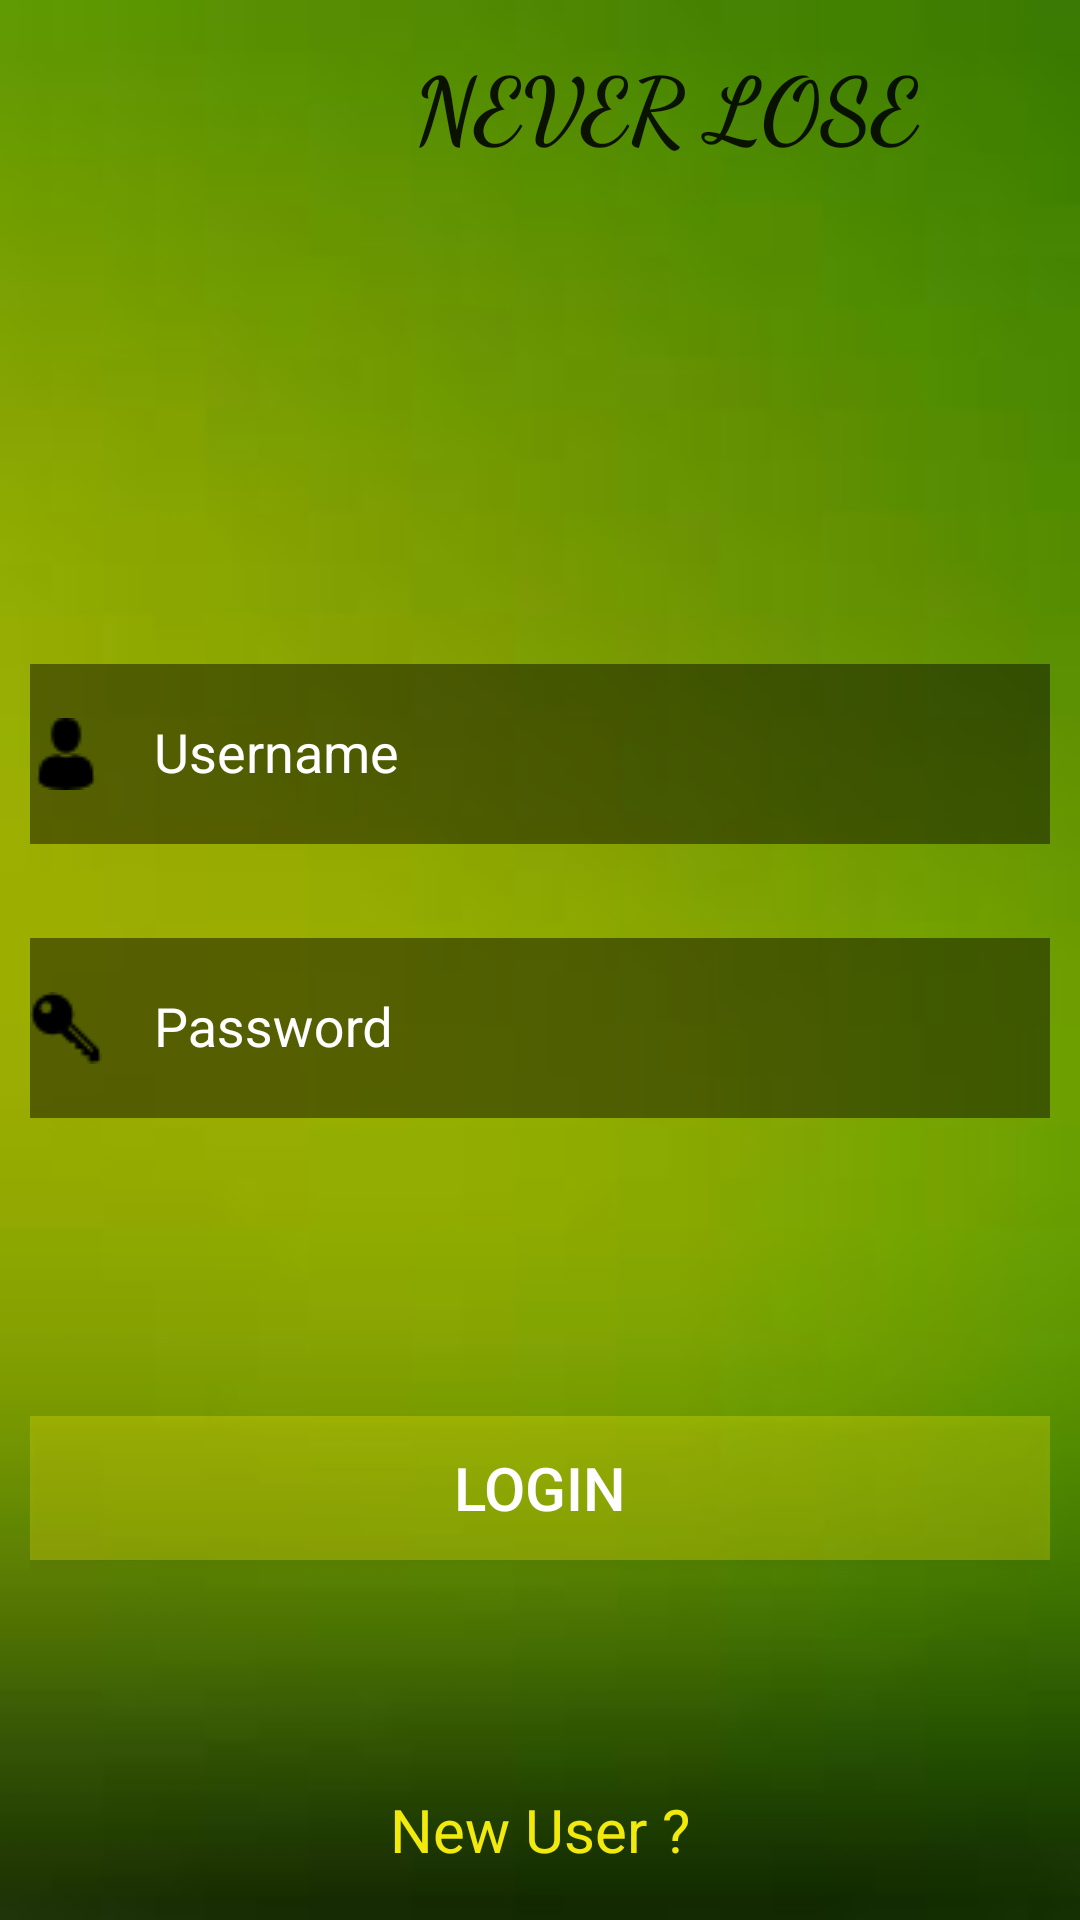

Android layout source for this screen:
<!-- AndroidManifest.xml: application theme AppTheme -->
<!-- res/layout/activity_signup.xml -->
<?xml version="1.0" encoding="utf-8"?>
<RelativeLayout xmlns:android="http://schemas.android.com/apk/res/android"
    xmlns:app="http://schemas.android.com/apk/res-auto"
    xmlns:tools="http://schemas.android.com/tools"
    android:layout_width="match_parent"
    android:layout_height="match_parent"
    tools:context="com.example.kush.tracker_final.login"
    android:background="@drawable/loginb">



    <LinearLayout
        android:layout_width="match_parent"
        android:layout_height="wrap_content"
        android:orientation="vertical"


        android:padding="30px"
        android:layout_alignParentBottom="true"
        android:layout_alignParentStart="true">
        <android.support.design.widget.TextInputLayout
            android:id="@+id/input_layout_name"
            android:layout_width="match_parent"
            android:textColor="@color/common_google_signin_btn_text_dark_default"
            android:textColorHint="@android:color/background_light"
            android:layout_height="wrap_content"
            app:errorEnabled="true">

            <EditText
                android:id="@+id/username"
                android:layout_width="match_parent"
                android:layout_height="60dp"
                android:background="#73000000"
                android:drawableLeft="@drawable/user"
                android:hint="    Username"
                android:textColor="@color/common_google_signin_btn_text_dark_default"
                android:textColorHint="@android:color/background_light"
                android:textColorLink="?android:attr/colorPressedHighlight" />
        </android.support.design.widget.TextInputLayout>

        <android.support.design.widget.TextInputLayout
            android:id="@+id/input_layout_password"
            android:layout_width="match_parent"
            android:textColor="@color/common_google_signin_btn_text_dark_default"
            android:textColorHint="@android:color/background_light"
            android:layout_height="wrap_content"
            app:errorEnabled="true">

            <EditText
                android:id="@+id/password"
                android:layout_width="match_parent"
                android:layout_height="60dp"
                android:background="#73000000"
                android:drawableLeft="@drawable/pass"
                android:hint="    Password"
                android:textColor="@color/common_google_signin_btn_text_dark_default"
                android:textColorHint="@android:color/background_light"
                android:textColorLink="?android:attr/colorPressedHighlight" />
        </android.support.design.widget.TextInputLayout>






        <Button
            android:id="@+id/login"
            android:layout_width="match_parent"
            android:layout_height="wrap_content"
            android:layout_centerHorizontal="true"
            android:textColor="@android:color/background_light"
            android:textSize="20dp"
            android:layout_marginTop="79dp"
            android:onClick="login"
            android:background="#4Df2ea0c"
            android:text="login" />

        <TextView
            android:layout_width="match_parent"
            android:layout_height="40dp"
            android:layout_marginTop="70dp"
            android:gravity="center"
            android:onClick="signup"
            android:text="New User ?"
            android:textColor="#f2ea0c"
            android:textSize="20dp" />


    </LinearLayout>

    <LinearLayout
        android:layout_width="match_parent"
        android:layout_height="69dp"
        android:orientation="horizontal"
        android:gravity="center_horizontal">

        <ImageView
            android:id="@+id/imageView4"
            android:layout_width="100dp"
            android:layout_height="match_parent"
            android:layout_alignTop="@+id/textView6"
            android:layout_toStartOf="@+id/textView6"
            app:srcCompat="@drawable/logo"
            android:layout_above="@+id/linearLayout4" />

        <TextView
            android:id="@+id/textView6"
            style="@style/Widget.AppCompat.TextView.SpinnerItem"
            android:layout_width="200dp"
            android:layout_height="match_parent"
            android:gravity="center_vertical"
            android:fontFamily="cursive"
            android:text="NEVER LOSE"
            android:textColor="@color/common_google_signin_btn_text_dark_default"
            android:textDirection="anyRtl"
            android:textSize="30sp"
            android:textStyle="bold"
            android:typeface="serif"

            android:layout_above="@+id/linearLayout4"
            android:layout_alignParentEnd="true" />


    </LinearLayout>


</RelativeLayout>
<!-- resources referenced by this layout -->
<resources>
  <!-- drawable loginb: jpg bitmap (drawable, 1637 bytes) -->
  <!-- drawable pass: png bitmap (drawable, 617 bytes) -->
  <!-- drawable user: png bitmap (drawable, 569 bytes) -->
  <style name="AppTheme" parent="Theme.AppCompat.Light.NoActionBar">
          
          <item name="colorPrimary">@color/colorPrimary</item>
          <item name="colorPrimaryDark">@color/colorPrimaryDark</item>
          <item name="colorAccent">@color/colorAccent</item>
          <item name="windowActionBar">false</item>
          <item name="windowNoTitle">true</item>
      </style>
  <color name="colorPrimary">#3F51B5</color>
  <color name="colorPrimaryDark">#303f9f</color>
  <color name="colorAccent">#FF4081</color>
</resources>
